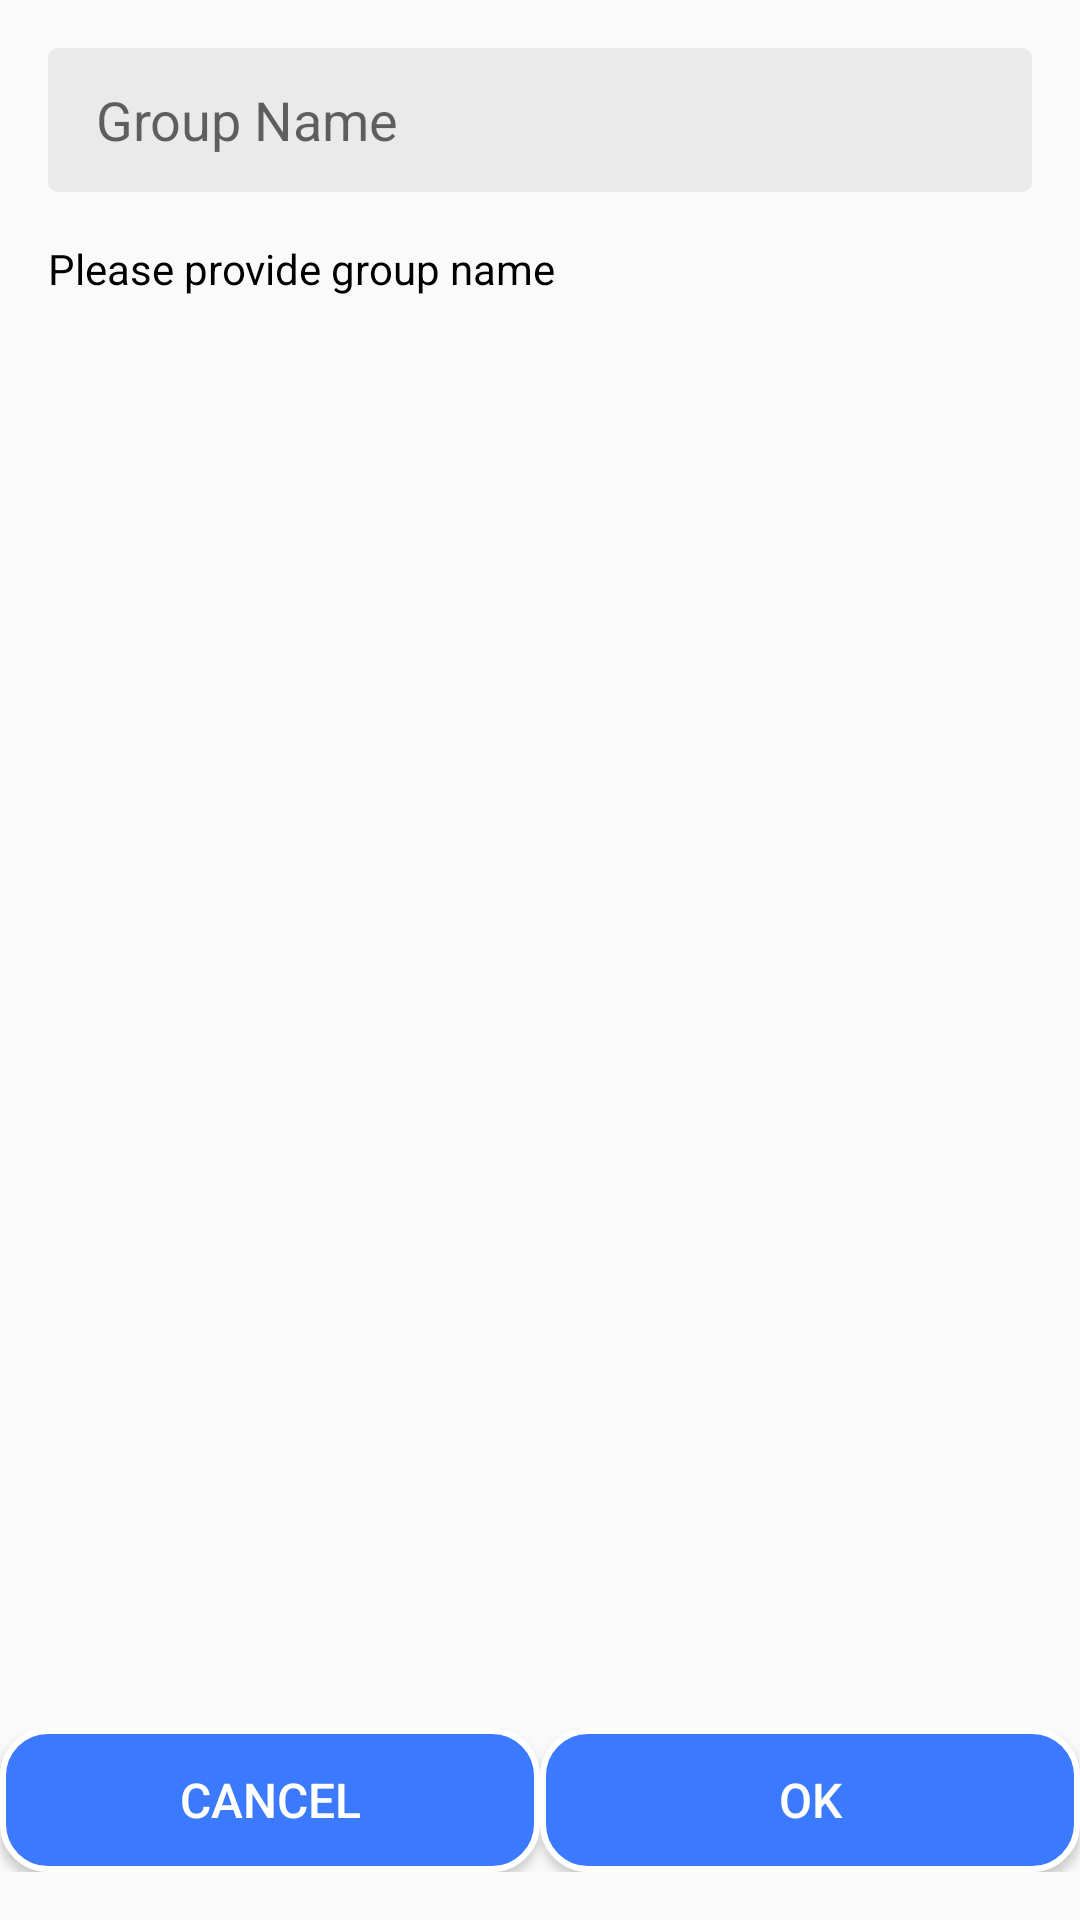

Reconstruct the res/layout file that produces this screen, plus the resources it refers to.
<!-- AndroidManifest.xml: application theme AppTheme -->
<!-- res/layout/activity_edit_group_name.xml -->
<?xml version="1.0" encoding="utf-8"?>
<RelativeLayout xmlns:android="http://schemas.android.com/apk/res/android"
    xmlns:app="http://schemas.android.com/apk/res-auto"
    xmlns:tools="http://schemas.android.com/tools"
    android:layout_width="match_parent"
    android:layout_height="match_parent"
    tools:context=".ui.activities.editgroupname.EditGroupNameActivity">

    <EditText
        android:id="@+id/group_name"
        android:layout_width="match_parent"
        android:layout_height="48dp"
        android:layout_margin="16dp"
        android:background="@drawable/group_bg"
        android:hint="Group Name"
        android:paddingBottom="4dp"
        android:paddingStart="16dp"
        android:paddingTop="4dp"
        android:textColor="@android:color/black"
        android:textSize="18sp" />

    <TextView
        android:id="@+id/gn_hint"
        android:layout_width="wrap_content"
        android:layout_height="wrap_content"
        android:layout_below="@+id/group_name"
        android:layout_marginStart="16dp"
        android:text="Please provide group name "
        android:textColor="@android:color/black" />

    <RelativeLayout
        android:layout_width="match_parent"
        android:layout_height="wrap_content"
        android:layout_alignParentBottom="true"
        android:layout_marginBottom="8dp"
        android:paddingBottom="8dp">

        <LinearLayout
            android:layout_width="match_parent"
            android:layout_height="wrap_content"
            android:orientation="horizontal"
            android:weightSum="2">

            <Button
                android:id="@+id/cancel_name"
                android:layout_width="0dp"
                android:layout_height="wrap_content"
                android:layout_weight="1"
                android:background="@drawable/button_bg"
                android:gravity="center"
                android:padding="8dp"
                android:text="Cancel"
                android:textColor="@android:color/white"
                android:textSize="16sp" />

            <Button
                android:id="@+id/okay_name"
                android:layout_width="0dp"
                android:layout_height="wrap_content"
                android:layout_weight="1"
                android:background="@drawable/button_bg"
                android:gravity="center"
                android:padding="8dp"
                android:text="OK"
                android:textColor="@android:color/white"
                android:textSize="16sp" />
        </LinearLayout>

    </RelativeLayout>

</RelativeLayout>
<!-- resources referenced by this layout -->
<resources>
  <!-- drawable button_bg (drawable) -->
  <?xml version="1.0" encoding="utf-8"?>
  <shape
      xmlns:android="http://schemas.android.com/apk/res/android">
      <stroke
          android:width="2dp"
          android:color="@android:color/white"/>
      <corners
          android:radius="15dp" />
  
      <padding
          android:left="10dp"
          android:right="10dp"
          android:top="10dp"
          android:bottom="10dp"/>
  
      <solid android:color="@color/colorPrimary"/>
  </shape>
  <!-- drawable group_bg (drawable) -->
  <?xml version="1.0" encoding="UTF-8"?>
  <shape xmlns:android="http://schemas.android.com/apk/res/android">
      <solid android:color="#EAEAEA" />
  
      <stroke
          android:width="3dp"
          android:color="#EAEAEA" />
  
      <padding
          android:bottom="1dp"
          android:left="1dp"
          android:right="1dp"
          android:top="1dp" />
  
      <corners android:radius="2dp" />
  </shape>
  <style name="AppTheme" parent="Theme.AppCompat.Light.DarkActionBar">
          
          <item name="colorPrimary">@color/colorPrimary</item>
          <item name="colorPrimaryDark">@color/colorPrimaryDark</item>
          <item name="colorAccent">#515151</item>
  
      </style>
  <color name="colorPrimary">#3B79FF</color>
  <color name="colorPrimaryDark">#3868E4</color>
</resources>
